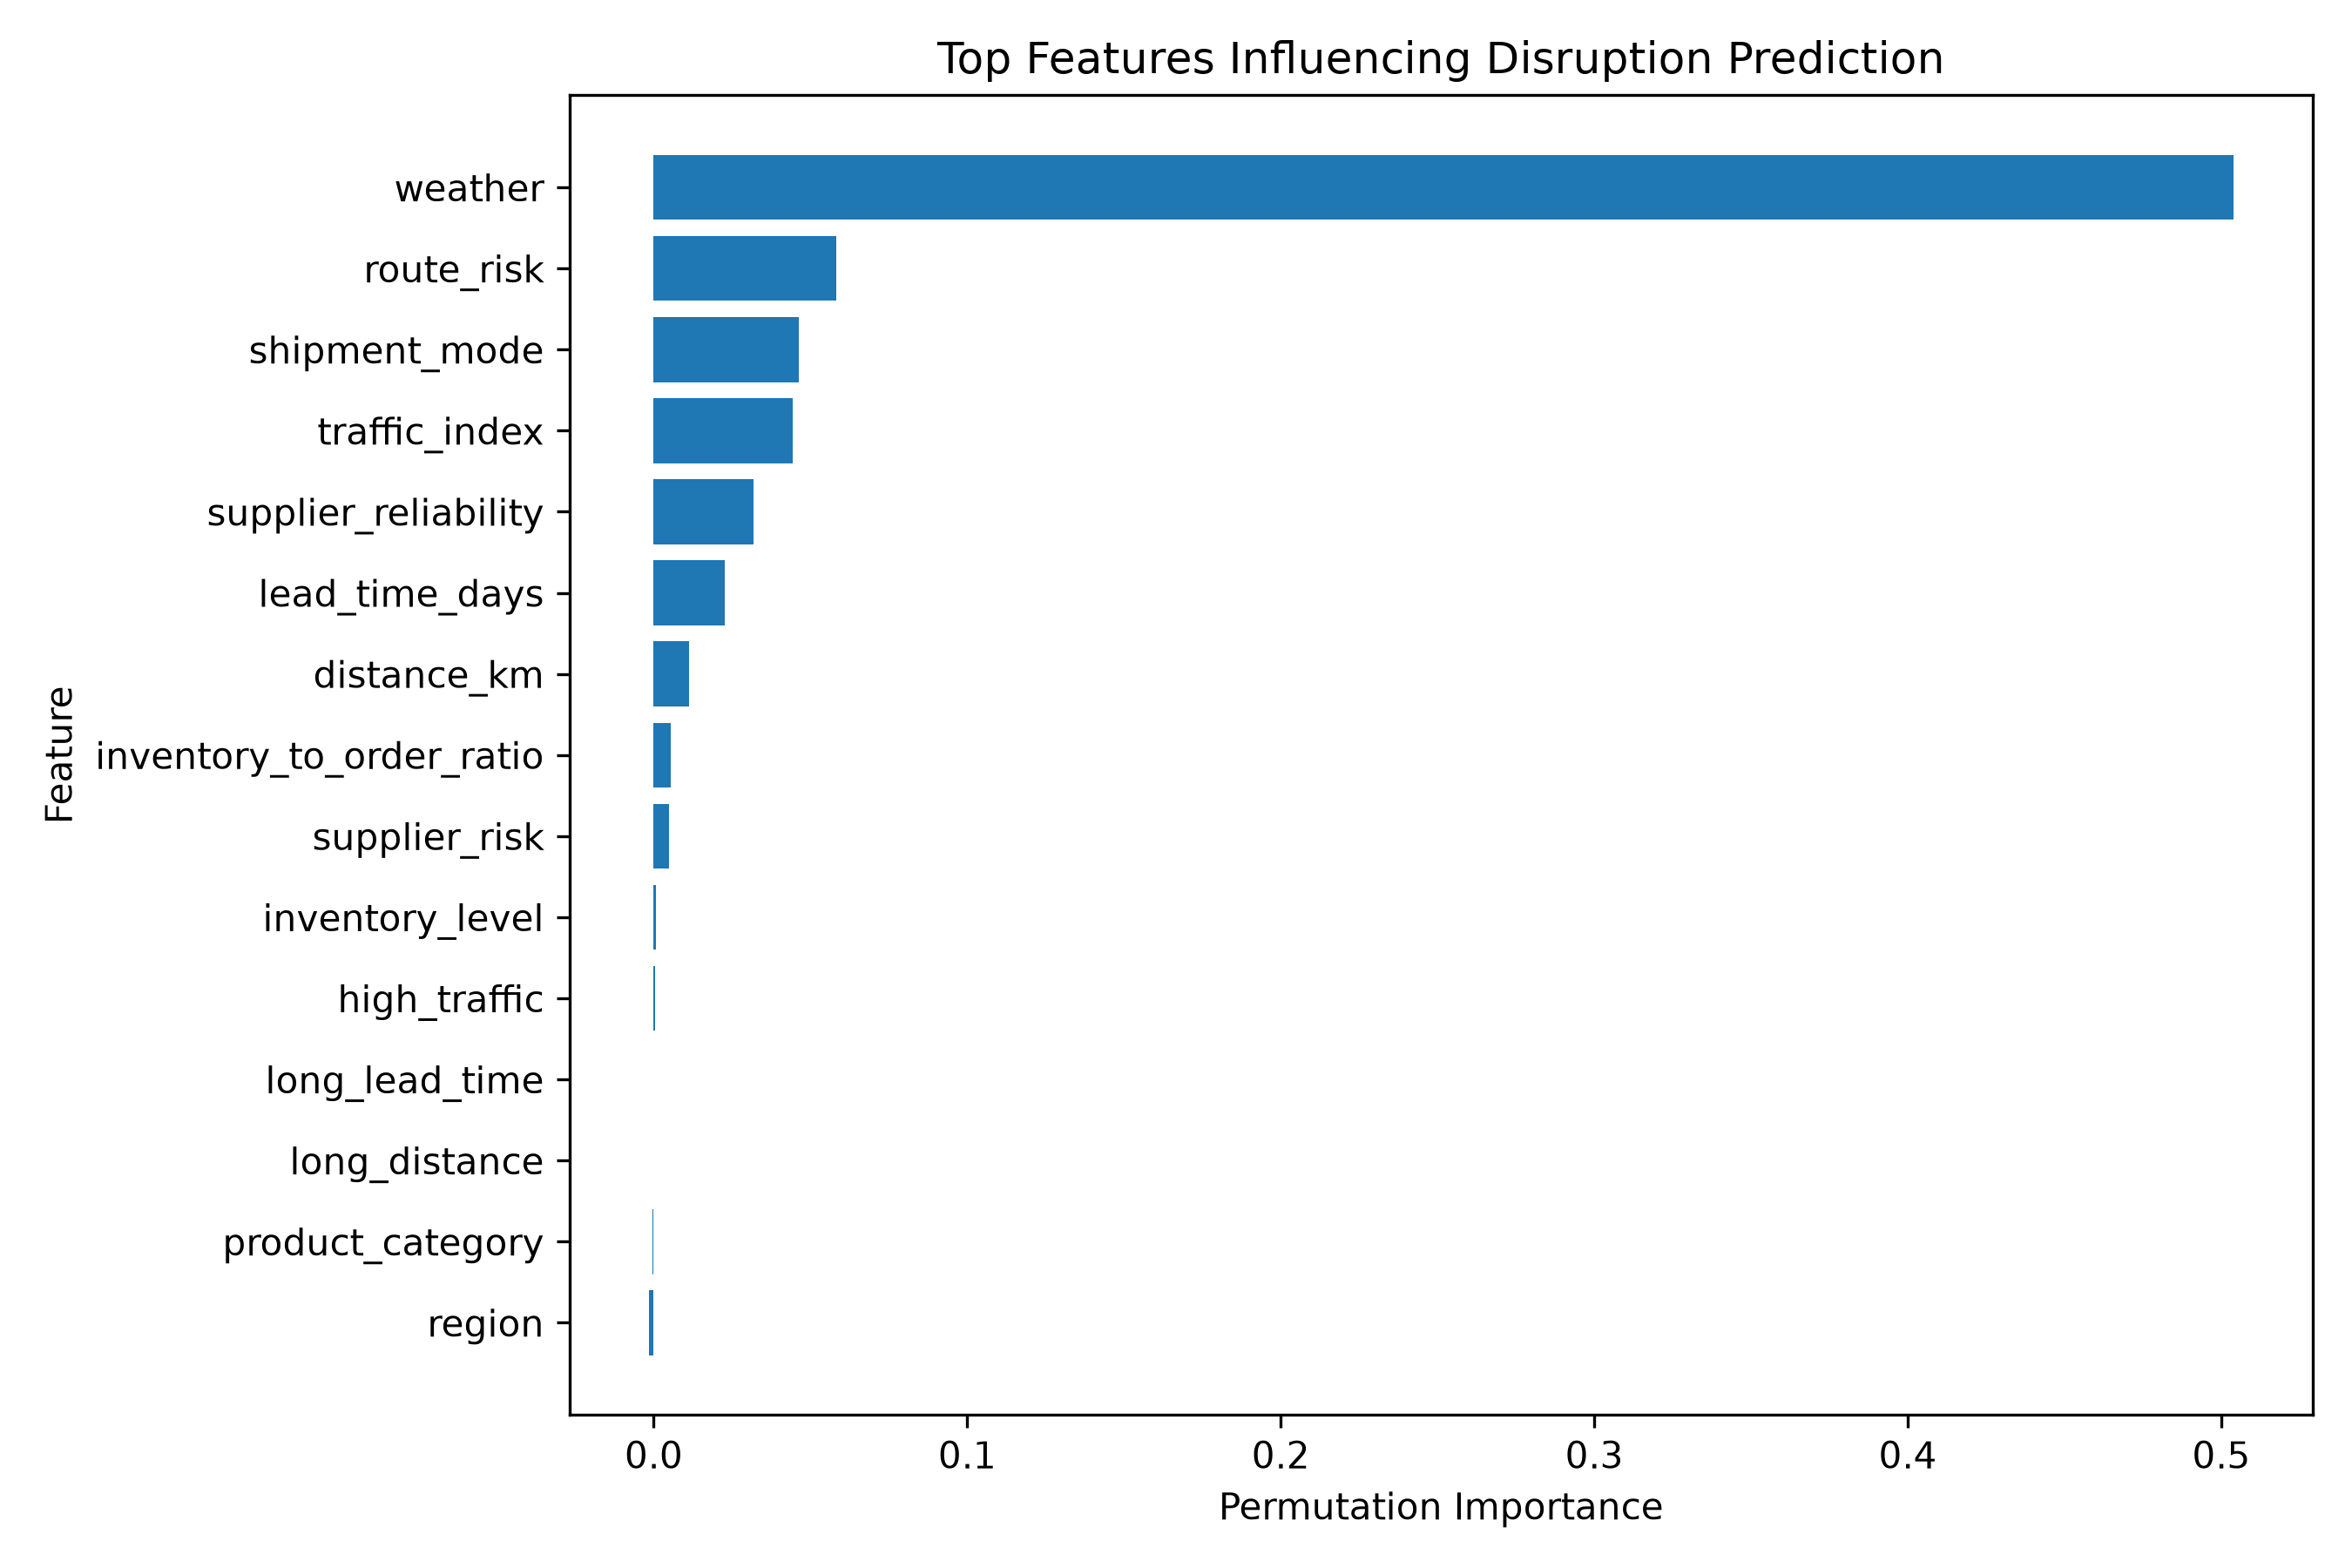

Values plotted in this chart, from the file beside it:
feature, importance
weather, 0.5039
route_risk, 0.05812
shipment_mode, 0.04625
traffic_index, 0.04446
supplier_reliability, 0.03183
lead_time_days, 0.02262
distance_km, 0.01131
inventory_to_order_ratio, 0.005296
supplier_risk, 0.004984
inventory_level, 0.000706
high_traffic, 0.0005307
long_lead_time, 0.0
long_distance, 0.0
product_category, -0.000534
region, -0.001599
